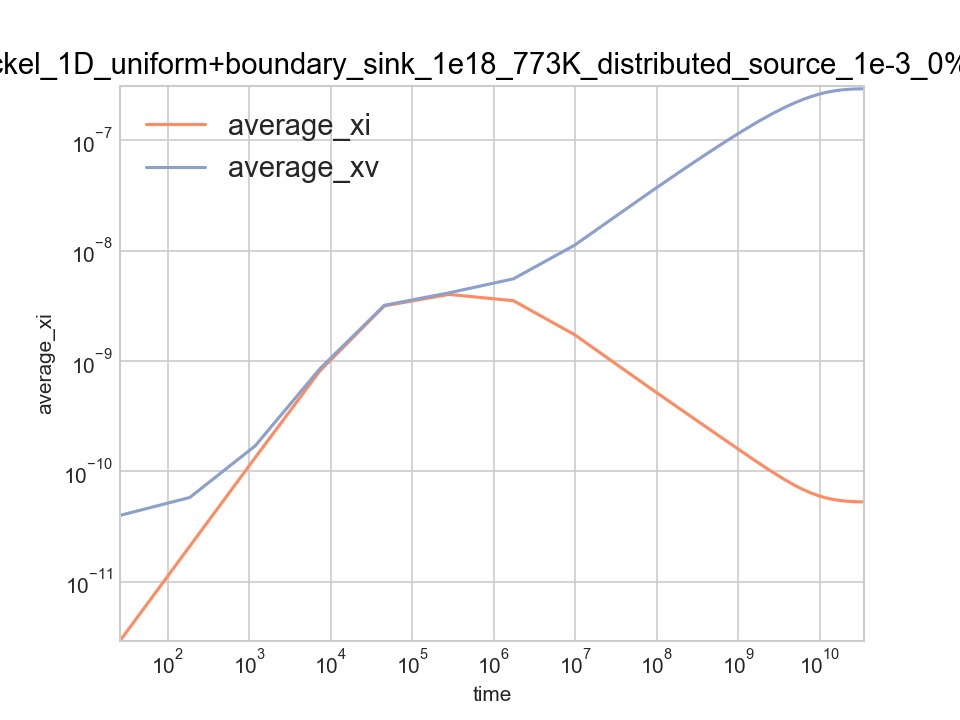

The file beside this chart, header and first rows:
time, average_xi, average_xv, left_jix, left_jvx, right_jix, right_jvx, total_ci, total_cv, xDi, xDv
0, 0, 0, 0, 0, 0, 0, 0, 0, 0, 0
25.96, 2.9323693549105e-12, 4.0043851268725e-11, -1.1326264418408e-17, 1.4697589576465e-16, 1.163996399754e-17, -1.0228605454191e-16, 1.4661846774553e-08, 2.0021925634363e-07, 1, 0.000181
186.7, 2.1088112798267e-11, 5.819969042146e-11, -2.9834231829702e-17, 1.4479386865955e-16, 2.9471724694177e-17, -9.9195107877311e-17, 1.0544056399133e-07, 2.909984521073e-07, 1, 0.000181
1182, 1.3342020004194e-10, 1.7053524984852e-10, -9.1178562990246e-17, 1.1250226931612e-16, 9.1181506142745e-17, -9.0215831446149e-17, 6.6710100020971e-07, 8.526762492426e-07, 1, 0.000181
7344, 8.119495123414e-10, 8.4919502777402e-10, -4.297746581938e-16, 3.1187869312284e-17, 4.2976954371259e-16, -2.1056141847203e-17, 4.059747561707e-06, 4.2459751388701e-06, 1, 0.000181
45497, 3.1556883722505e-09, 3.1967729165667e-09, -1.0447298733969e-14, -9.1544214341033e-19, 1.0447337158108e-14, 1.1779003415477e-17, 1.5778441861252e-05, 1.5983864582833e-05, 1, 0.000181
281733, 4.0097879609772e-09, 4.1405853576349e-09, -1.3348740078644e-12, -9.3464636978028e-18, 1.3348752147491e-12, 1.2921680281373e-17, 2.0048939804886e-05, 2.0702926788175e-05, 1, 0.000181
1744440, 3.5171313834553e-09, 5.5502400440193e-09, -3.0485698035133e-12, 5.5245410185784e-17, 3.0485713002714e-12, -5.4862216164648e-17, 1.7585656917276e-05, 2.7751200220096e-05, 1, 0.000181
9792697, 1.7343075525394e-09, 1.1174052713455e-08, -1.4608700643644e-12, 9.5919171777927e-17, 1.4608700577247e-12, -9.5917906169558e-17, 8.6715377626971e-06, 5.5870263567274e-05, 1, 0.000181
33430397, 9.134479812892e-10, 2.1126164233879e-08, -7.5637963413906e-13, 3.7782559383645e-17, 7.5637963413939e-13, -3.7782559251712e-17, 4.567239906446e-06, 0.0001056, 1, 0.000181
86622370, 5.5647604647095e-10, 3.4554943495379e-08, -4.5614289794155e-13, -7.6197388891578e-18, 4.5614289794155e-13, 7.6197388890431e-18, 2.7823802323547e-06, 0.0001728, 1, 0.000181
190159153, 3.7148118479e-10, 5.143612319884e-08, -3.0033122947071e-13, -4.919867458158e-17, 3.0033122947071e-13, 4.919867458158e-17, 1.85740592395e-06, 0.0002572, 1, 0.000181
374955962, 2.626070361116e-10, 7.1966402605775e-08, -2.0743097663888e-13, -9.1609820879703e-17, 2.0743097663888e-13, 9.1609820879703e-17, 1.313035180558e-06, 0.0003598, 1, 0.000181
665254950, 1.9606820130995e-10, 9.4839497205115e-08, -1.4929129938612e-13, -1.3634128590879e-16, 1.4929129938612e-13, 1.3634128590879e-16, 9.8034100654973e-07, 0.0004742, 1, 0.000181
1131745084, 1.4972266327544e-10, 1.213272627857e-07, -1.0732645612661e-13, -1.9123601849459e-16, 1.0732645612661e-13, 1.9123601849459e-16, 7.4861331637719e-07, 0.0006066, 1, 0.000181
1787387383, 1.1911197432462e-10, 1.4831021460802e-07, -7.8239301278016e-14, -2.5768485811067e-16, 7.8239301278016e-14, 2.5768485811067e-16, 5.9555987162311e-07, 0.0007416, 1, 0.000181
2648694318, 9.845361522146e-11, 1.7422509847323e-07, -5.7462395339483e-14, -3.4197222733897e-16, 5.7462395339483e-14, 3.4197222733897e-16, 4.922680761073e-07, 0.0008711, 1, 0.000181
3702138954, 8.4498035846995e-11, 1.9752364619002e-07, -4.2546547789159e-14, -4.515179989172e-16, 4.2546547789159e-14, 4.5151799891721e-16, 4.2249017923497e-07, 0.0009876, 1, 0.000181
4942420940, 7.4894741122618e-11, 2.1774352740623e-07, -3.1647531784922e-14, -5.9923730534546e-16, 3.1647531784922e-14, 5.9923730534546e-16, 3.7447370561309e-07, 0.001089, 1, 0.000181
6373515540, 6.8171630516948e-11, 2.3489668693425e-07, -2.358665292546e-14, -8.050729935563e-16, 2.3586652925459e-14, 8.050729935563e-16, 3.4085815258474e-07, 0.001174, 1, 0.000181
8004963383, 6.3420111577139e-11, 2.4915506528025e-07, -1.7631229495385e-14, -1.0953441431053e-15, 1.7631229495385e-14, 1.0953441431053e-15, 3.1710055788569e-07, 0.001246, 1, 0.000181
9722276903, 6.0242776466391e-11, 2.6006898484245e-07, -1.3542895042853e-14, -1.4644583759971e-15, 1.3542895042853e-14, 1.4644583759971e-15, 3.0121388233195e-07, 0.0013, 1, 0.000181
11576975504, 5.8011165444282e-11, 2.6863186099809e-07, -1.0662473748857e-14, -1.9149152454274e-15, 1.0662473748858e-14, 1.9149152454274e-15, 2.9005582722141e-07, 0.001343, 1, 0.000181
13637751728, 5.6395350342521e-11, 2.7543567106436e-07, -8.6176611170303e-15, -2.4308682865331e-15, 8.6176611170305e-15, 2.430868286533e-15, 2.8197675171261e-07, 0.001377, 1, 0.000181
15698527952, 5.533205228667e-11, 2.8025793307491e-07, -7.3202007034538e-15, -2.9117036979193e-15, 7.3202007034539e-15, 2.9117036979192e-15, 2.7666026143335e-07, 0.001401, 1, 0.000181
17759304175, 5.4614264387095e-11, 2.836965300619e-07, -6.4800059298777e-15, -3.3248936634541e-15, 6.4800059298777e-15, 3.324893663454e-15, 2.7307132193547e-07, 0.001418, 1, 0.000181
19820080399, 5.4120733224757e-11, 2.8615734735286e-07, -5.9245794729345e-15, -3.6603339573482e-15, 5.9245794729345e-15, 3.6603339573482e-15, 2.7060366612379e-07, 0.001431, 1, 0.000181
22045718720, 5.3754251134593e-11, 2.8804002153612e-07, -5.5261739113051e-15, -3.9405300733269e-15, 5.5261739113052e-15, 3.9405300733268e-15, 2.6877125567297e-07, 0.00144, 1, 0.000181
24518650189, 5.3480936044295e-11, 2.8947668535342e-07, -5.2377910711006e-15, -4.1684373243249e-15, 5.2377910711005e-15, 4.168437324325e-15, 2.6740468022148e-07, 0.001447, 1, 0.000181
26991581657, 5.3299976653443e-11, 2.904438861267e-07, -5.05129510761e-15, -4.3288090699896e-15, 5.05129510761e-15, 4.3288090699896e-15, 2.6649988326721e-07, 0.001452, 1, 0.000181
29513971755, 5.3177455044315e-11, 2.9110620088514e-07, -4.9271377628103e-15, -4.4418564208508e-15, 4.9271377628103e-15, 4.4418564208508e-15, 2.6588727522158e-07, 0.001456, 1, 0.000181
32481489517, 5.3084891130569e-11, 2.9161064645285e-07, -4.8345071349388e-15, -4.5297178179287e-15, 4.8345071349387e-15, 4.5297178179288e-15, 2.6542445565285e-07, 0.001458, 1, 0.000181
34857715168, 5.3035976488759e-11, 2.9187865129403e-07, -4.7859723659268e-15, -4.5770153318897e-15, 4.7859723659267e-15, 4.5770153318897e-15, 2.6517988244379e-07, 0.001459, 1, 0.000181
34925821799, 5.3034622391278e-11, 2.9188608465306e-07, -4.7846328535043e-15, -4.5783333523428e-15, 4.7846328535042e-15, 4.5783333523428e-15, 2.6517311195639e-07, 0.001459, 1, 0.000181
